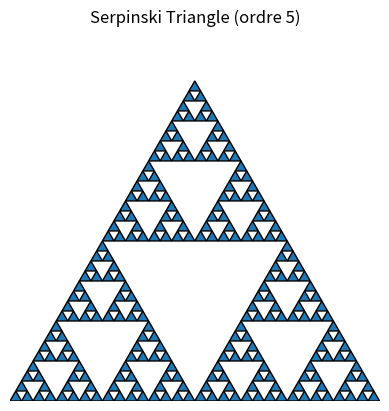

The matplotlib source for this figure:
import numpy as np
import matplotlib.pyplot as plt


class BaseFractale:

    def __init__(self, order, title):
        self.order = order
        self.title = title
        
        self.points = self.generate_points()

    def generate_points(self):
        raise NotImplementedError("Subclasses must implement this method")
    
    def plot(self):
        # TODO : retourner la figure, pas afficher (pour l'intégrer dans des subplots)
        _, ax = plt.subplots()
        for poly in self.points:
            poly = plt.Polygon(poly, edgecolor='black', fill=True)
            ax.add_patch(poly)
        ax.set_aspect('equal')
        ax.axis('off')
        plt.title(f"{self.title} (ordre {self.order})")
        plt.show()


class SierpinskiTriangle(BaseFractale):

    def __init__(self, order):
        super().__init__(order, "Serpinski Triangle")

    def recursive_serpinski(self, vertices, depth):
        if depth == 0:
            return vertices[np.newaxis, :]
        
        midpoints = (vertices + np.roll(vertices, -1, axis=0)) / 2
        t1 = np.array([vertices[0], midpoints[0], midpoints[2]])
        t2 = np.array([vertices[1], midpoints[1], midpoints[0]])
        t3 = np.array([vertices[2], midpoints[2], midpoints[1]])
        triangles = np.vstack([
            self.recursive_serpinski(t1, depth - 1),
            self.recursive_serpinski(t2, depth - 1),
            self.recursive_serpinski(t3, depth - 1)
        ])
        return triangles

    def generate_points(self):
        vertices = np.array([[0, 0], [1, 0], [0.5, np.sqrt(3) / 2]])
        triangles = self.recursive_serpinski(vertices, self.order)
        return triangles


if __name__ == "__main__":
    serpinski_triangle = SierpinskiTriangle(5)
    serpinski_triangle.plot()
